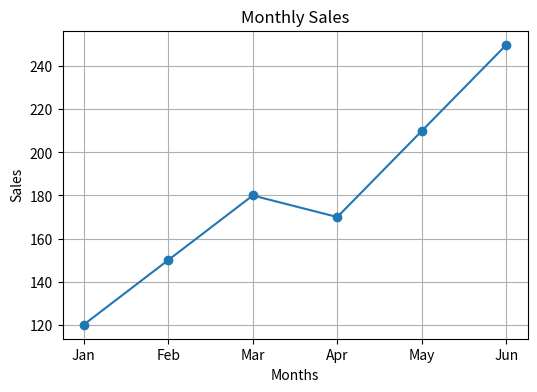
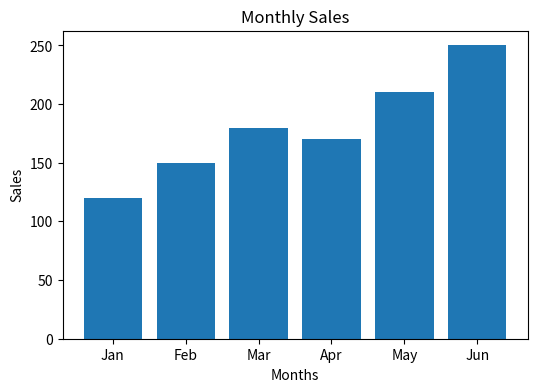

Here is the Python script that generated these plots, in order:
import matplotlib.pyplot as plt

months = ["Jan", "Feb", "Mar", "Apr", "May", "Jun"]
sales = [120, 150, 180, 170, 210, 250]

plt.figure(figsize=(6,4))
plt.plot(months, sales, marker='o')
plt.title("Monthly Sales")
plt.xlabel("Months")
plt.ylabel("Sales")
plt.grid(True)
plt.show()

plt.figure(figsize=(6,4))
plt.bar(months, sales)
plt.title("Monthly Sales")
plt.xlabel("Months")
plt.ylabel("Sales")
plt.show()
